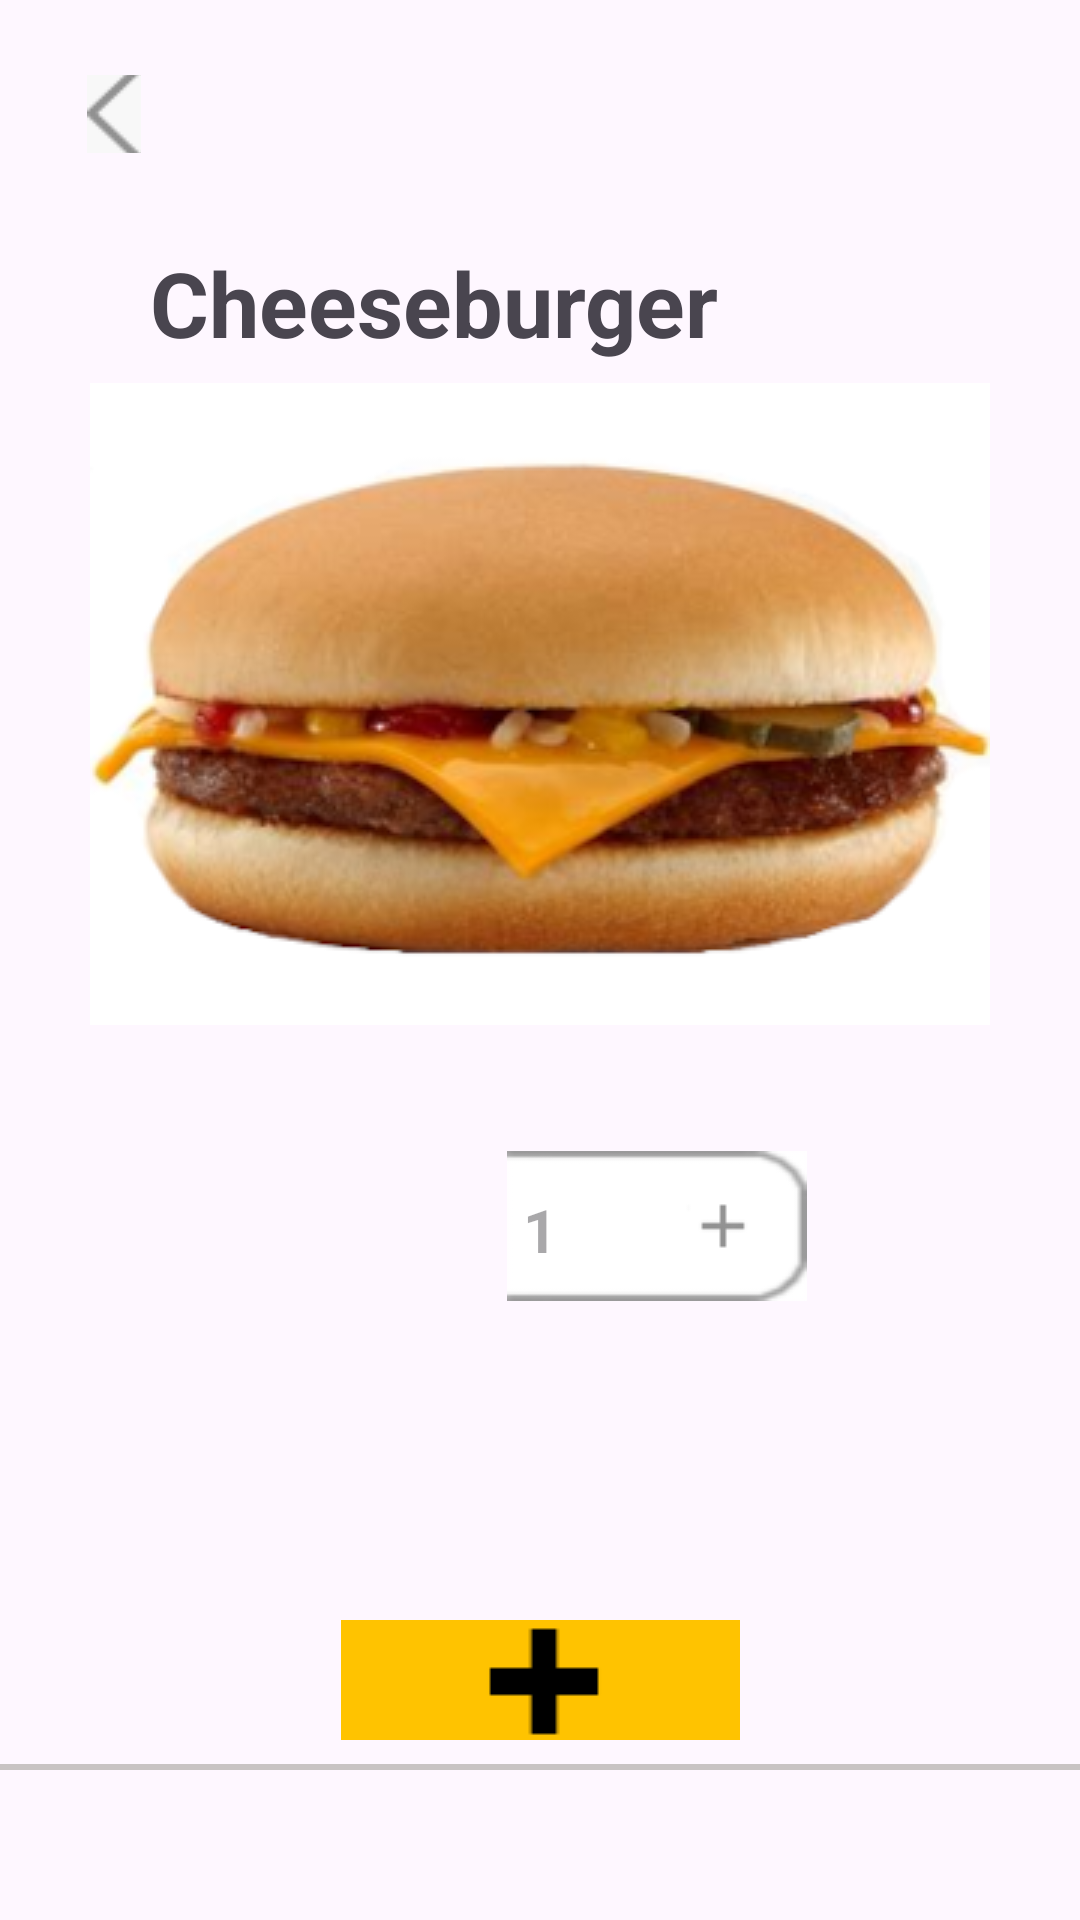

Write the Android layout XML for this screen, with the resource values it uses.
<!-- AndroidManifest.xml: application theme Theme.DonerHome -->
<!-- res/layout/activity_burger_order.xml -->
<?xml version="1.0" encoding="utf-8"?>

<androidx.constraintlayout.widget.ConstraintLayout xmlns:android="http://schemas.android.com/apk/res/android"
    xmlns:app="http://schemas.android.com/apk/res-auto"
    xmlns:tools="http://schemas.android.com/tools"
    android:id="@+id/burger_order"
    android:layout_width="match_parent"
    android:layout_height="match_parent"
    tools:context=".activities.main.menu.AddBurgerActivity">

    <View
        android:id="@+id/lineView"
        android:layout_width="match_parent"
        android:layout_height="2dp"
        android:layout_marginBottom="50dp"
        android:background="#C8C3C3"
        app:layout_constraintBottom_toBottomOf="parent"
        app:layout_constraintStart_toStartOf="parent"
        app:layout_constraintEnd_toEndOf="parent" />

    

    <ImageButton
        android:id="@+id/back_button"
        android:layout_width="26dp"
        android:layout_height="26dp"
        android:src="@drawable/back_button"
        android:background="?attr/selectableItemBackgroundBorderless"
        android:layout_marginTop="25dp"
        android:layout_marginStart="25dp"
        app:layout_constraintStart_toStartOf="parent"
        app:layout_constraintTop_toTopOf="parent"/>

    <TextView
        android:id="@+id/name_of_item"
        android:layout_width="wrap_content"
        android:layout_height="wrap_content"
        android:layout_marginTop="23dp"
        android:layout_marginStart="50dp"
        android:text="Cheeseburger"
        android:textSize="30sp"
        app:layout_constraintStart_toStartOf="parent"
        app:layout_constraintTop_toTopOf="parent"
        app:layout_constraintBottom_toBottomOf="parent"
        android:scaleType="centerInside"
        android:textStyle="bold"
        app:layout_constraintVertical_bias="0.1"/>

    <TextView
        android:id="@+id/price_of_item"
        android:layout_width="wrap_content"
        android:layout_height="wrap_content"
        android:layout_marginTop="23dp"
        android:layout_marginStart="50dp"
        android:text="2.25$"
        android:textSize="20sp"
        android:color="#919191"
        app:layout_constraintStart_toStartOf="parent"
        app:layout_constraintTop_toTopOf="parent"
        app:layout_constraintBottom_toBottomOf="parent"
        android:scaleType="centerInside"
        app:layout_constraintVertical_bias="0.2"/>

    <ImageView
        android:id="@+id/cheeseburger_photo"
        android:layout_width="wrap_content"
        android:layout_height="wrap_content"
        android:src="@drawable/cheeseburger_order"
        app:layout_constraintStart_toStartOf="parent"
        app:layout_constraintTop_toTopOf="parent"
        app:layout_constraintBottom_toBottomOf="parent"
        app:layout_constraintEnd_toEndOf="parent"
        app:layout_constraintVertical_bias="0.3"/>

    <ImageButton
        android:id="@+id/plus_item"
        android:layout_width="100dp"
        android:layout_height="50dp"
        android:src="@drawable/plus_button"
        android:background="?attr/selectableItemBackgroundBorderless"
        app:layout_constraintStart_toStartOf="parent"
        app:layout_constraintTop_toTopOf="parent"
        app:layout_constraintBottom_toBottomOf="parent"
        app:layout_constraintEnd_toEndOf="parent"
        app:layout_constraintVertical_bias="0.65"
        app:layout_constraintHorizontal_bias="0.65"/>

    <ImageButton
        android:id="@+id/minus_item"
        android:layout_width="100dp"
        android:layout_height="50dp"
        android:src="@drawable/minus_button"
        android:background="?attr/selectableItemBackgroundBorderless"
        app:layout_constraintStart_toStartOf="parent"
        app:layout_constraintTop_toTopOf="parent"
        app:layout_constraintBottom_toBottomOf="parent"
        app:layout_constraintEnd_toEndOf="parent"
        app:layout_constraintVertical_bias="0.65"
        app:layout_constraintHorizontal_bias="0.35"/>

    <EditText
        android:id="@+id/count_items"
        android:layout_width="60dp"
        android:layout_height="40dp"
        android:hint="1"
        android:focusable="false"
        android:clickable="false"
        android:cursorVisible="false"
        android:background="@null"
        android:gravity="center"
        android:textSize="20sp"
        android:textStyle="bold"
        app:layout_constraintTop_toTopOf="parent"
        app:layout_constraintBottom_toBottomOf="parent"
        app:layout_constraintEnd_toEndOf="parent"
        app:layout_constraintStart_toStartOf="parent"
        app:layout_constraintVertical_bias="0.65"/>

    <ImageButton
        android:id="@+id/add_to_order"
        android:layout_width="133dp"
        android:layout_height="40dp"
        android:src="@drawable/add_button_selector"
        android:background="?attr/selectableItemBackgroundBorderless"
        app:layout_constraintStart_toStartOf="parent"
        app:layout_constraintTop_toTopOf="parent"
        app:layout_constraintBottom_toBottomOf="parent"
        app:layout_constraintEnd_toEndOf="parent"
        app:layout_constraintVertical_bias="0.9"/>

    <ImageView
        android:id="@+id/complete_message"
        android:layout_width="wrap_content"
        android:layout_height="wrap_content"
        android:src="@drawable/order_message"
        android:visibility="invisible"
        app:layout_constraintStart_toStartOf="parent"
        app:layout_constraintTop_toTopOf="parent"
        app:layout_constraintBottom_toBottomOf="parent"
        app:layout_constraintEnd_toEndOf="parent"
        app:layout_constraintVertical_bias="0.5"/>

</androidx.constraintlayout.widget.ConstraintLayout>
<!-- resources referenced by this layout -->
<resources>
  <!-- drawable add_button_selector (drawable) -->
  <?xml version="1.0" encoding="utf-8"?>
  
  <selector xmlns:android="http://schemas.android.com/apk/res/android">
      
      <item android:state_pressed="true"
          android:drawable="@drawable/add_button_down" />
      
      <item android:drawable="@drawable/add_button" />
  </selector>
  <!-- drawable back_button: png bitmap (drawable, 4538 bytes) -->
  <!-- drawable cheeseburger_order: png bitmap (drawable, 70813 bytes) -->
  <!-- drawable plus_button: png bitmap (drawable, 5341 bytes) -->
  <style name="Theme.DonerHome" parent="Base.Theme.DonerHome" />
  <!-- drawable add_button_down: png bitmap (drawable, 4757 bytes) -->
  <!-- drawable add_button: png bitmap (drawable, 4996 bytes) -->
  <style name="Base.Theme.DonerHome" parent="Theme.Material3.DayNight.NoActionBar">
          
          
      </style>
</resources>
